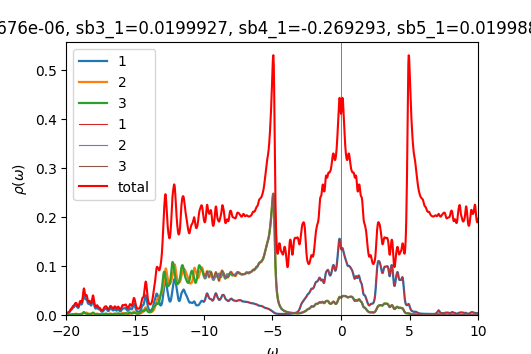

The file beside this chart, header and first rows:
w	up_1	up_2	up_3	down_1	down_2	down_3	cumul_up_1	cumul_up_2	cumul_up_3	cumul_down_1	cumul_down_2	cumul_down_3	
-20	0.004055	0.0006318	0.0005231	7.44343e-05	4.82614e-05	4.82609e-05	0	0	0	0	0	0
-19.98	0.003825	0.0005963	0.000519	7.45887e-05	4.83602e-05	4.83598e-05	9.56344e-05	1.49073e-05	1.29748e-05	1.86472e-06	1.20901e-06	1.209e-06
-19.95	0.003716	0.0005737	0.0005211	7.46939e-05	4.84582e-05	4.8458e-05	0.0001885	2.92505e-05	2.60017e-05	3.73206e-06	2.42046e-06	2.42045e-06
-19.93	0.00371	0.0005614	0.0005287	7.47835e-05	4.85565e-05	4.85563e-05	0.0002813	4.32844e-05	3.92195e-05	5.60165e-06	3.63437e-06	3.63435e-06
-19.9	0.003799	0.0005574	0.0005418	7.48829e-05	4.86555e-05	4.86555e-05	0.0003763	5.72182e-05	5.27646e-05	7.47372e-06	4.85076e-06	4.85074e-06
-19.88	0.003983	0.0005607	0.0005607	7.50043e-05	4.87555e-05	4.87556e-05	0.0004758	7.12361e-05	6.67821e-05	9.34883e-06	6.06965e-06	6.06963e-06
-19.85	0.004274	0.0005712	0.0005862	7.51492e-05	4.88564e-05	4.88566e-05	0.0005827	8.55151e-05	8.14379e-05	1.12276e-05	7.29106e-06	7.29105e-06
-19.82	0.004691	0.0005891	0.0006198	7.53147e-05	4.89582e-05	4.89585e-05	0.0007	0.0001002	9.69333e-05	1.31104e-05	8.51501e-06	8.51501e-06
-19.8	0.005265	0.0006153	0.0006635	7.54967e-05	4.90606e-05	4.9061e-05	0.0008316	0.0001156	0.0001135	1.49978e-05	9.74153e-06	9.74153e-06
-19.77	0.006031	0.0006512	0.0007197	7.56924e-05	4.91636e-05	4.91642e-05	0.0009824	0.0001319	0.0001315	1.68902e-05	1.09706e-05	1.09706e-05
-19.75	0.007009	0.0006974	0.0007906	7.58997e-05	4.92672e-05	4.9268e-05	0.001158	0.0001493	0.0001513	1.87876e-05	1.22023e-05	1.22023e-05
-19.73	0.008152	0.0007517	0.0008762	7.61179e-05	4.93714e-05	4.93724e-05	0.001361	0.0001681	0.0001732	2.06906e-05	1.34366e-05	1.34366e-05
-19.7	0.009281	0.0008067	0.0009714	7.6347e-05	4.94761e-05	4.94774e-05	0.001593	0.0001883	0.0001975	2.25993e-05	1.46735e-05	1.46736e-05
-19.68	0.01014	0.0008519	0.001069	7.65881e-05	4.95813e-05	4.9583e-05	0.001847	0.0002096	0.0002242	2.4514e-05	1.5913e-05	1.59132e-05
-19.65	0.01067	0.0008855	0.001173	7.68433e-05	4.96871e-05	4.96894e-05	0.002114	0.0002317	0.0002535	2.64351e-05	1.71552e-05	1.71554e-05
-19.62	0.01112	0.0009188	0.001299	7.71156e-05	4.97935e-05	4.97965e-05	0.002392	0.0002547	0.000286	2.83629e-05	1.84e-05	1.84003e-05
-19.6	0.01184	0.0009663	0.001464	7.74079e-05	4.99006e-05	4.99045e-05	0.002688	0.0002789	0.0003226	3.02981e-05	1.96475e-05	1.96479e-05
-19.57	0.0129	0.001035	0.001662	7.77206e-05	5.00083e-05	5.00134e-05	0.00301	0.0003047	0.0003641	3.22412e-05	2.08978e-05	2.08982e-05
-19.55	0.01409	0.001121	0.001852	7.80449e-05	5.01166e-05	5.01229e-05	0.003362	0.0003327	0.0004104	3.41923e-05	2.21507e-05	2.21513e-05
-19.52	0.01499	0.001217	0.00197	7.83576e-05	5.02252e-05	5.02324e-05	0.003737	0.0003632	0.0004596	3.61512e-05	2.34063e-05	2.34071e-05
-19.5	0.0154	0.001324	0.001987	7.86285e-05	5.03337e-05	5.03411e-05	0.004122	0.0003963	0.0005093	3.81169e-05	2.46646e-05	2.46657e-05
-19.48	0.01559	0.001456	0.001948	7.88484e-05	5.04422e-05	5.04488e-05	0.004512	0.0004327	0.000558	4.00881e-05	2.59257e-05	2.59269e-05
-19.45	0.01604	0.001632	0.001919	7.90423e-05	5.05509e-05	5.05561e-05	0.004913	0.0004735	0.000606	4.20642e-05	2.71895e-05	2.71908e-05
-19.43	0.01697	0.001854	0.001933	7.9245e-05	5.06603e-05	5.06639e-05	0.005337	0.0005198	0.0006543	4.40453e-05	2.8456e-05	2.84574e-05
-19.4	0.01818	0.002099	0.001966	7.94787e-05	5.07707e-05	5.0773e-05	0.005792	0.0005723	0.0007035	4.60323e-05	2.97252e-05	2.97267e-05
-19.38	0.01921	0.002319	0.001958	7.97538e-05	5.08825e-05	5.08835e-05	0.006272	0.0006303	0.0007524	4.80261e-05	3.09973e-05	3.09988e-05
-19.35	0.01979	0.002493	0.00188	8.00771e-05	5.09958e-05	5.09956e-05	0.006767	0.0006926	0.0007994	5.00281e-05	3.22722e-05	3.22737e-05
-19.32	0.02011	0.002635	0.001758	8.04576e-05	5.11111e-05	5.11096e-05	0.00727	0.0007585	0.0008434	5.20395e-05	3.355e-05	3.35514e-05
-19.3	0.02026	0.002733	0.001636	8.09083e-05	5.12286e-05	5.12259e-05	0.007776	0.0008268	0.0008843	5.40622e-05	3.48307e-05	3.48321e-05
-19.27	0.01989	0.002716	0.001525	8.14432e-05	5.1349e-05	5.13448e-05	0.008273	0.0008947	0.0009224	5.60983e-05	3.61144e-05	3.61157e-05
-19.25	0.01873	0.002542	0.001424	8.20645e-05	5.14723e-05	5.14662e-05	0.008742	0.0009583	0.000958	5.81499e-05	3.74012e-05	3.74023e-05
-19.23	0.01711	0.00227	0.001338	8.27329e-05	5.15972e-05	5.1589e-05	0.009169	0.001015	0.0009915	6.02182e-05	3.86912e-05	3.86921e-05
-19.2	0.01563	0.001997	0.001279	8.33328e-05	5.172e-05	5.17097e-05	0.00956	0.001065	0.001023	6.23016e-05	3.99842e-05	3.99848e-05
-19.18	0.01471	0.001784	0.001254	8.37085e-05	5.18358e-05	5.18241e-05	0.009928	0.00111	0.001055	6.43943e-05	4.12801e-05	4.12804e-05
-19.15	0.01448	0.001644	0.001267	8.38035e-05	5.19429e-05	5.19313e-05	0.01029	0.001151	0.001086	6.64894e-05	4.25786e-05	4.25787e-05
-19.12	0.01499	0.001575	0.00132	8.37223e-05	5.20448e-05	5.20347e-05	0.01066	0.00119	0.001119	6.85824e-05	4.38797e-05	4.38796e-05
-19.1	0.01627	0.00157	0.001412	8.36066e-05	5.21462e-05	5.21381e-05	0.01107	0.001229	0.001155	7.06726e-05	4.51834e-05	4.5183e-05
-19.07	0.01829	0.001621	0.001546	8.35244e-05	5.22495e-05	5.22434e-05	0.01153	0.00127	0.001193	7.27607e-05	4.64896e-05	4.64891e-05
-19.05	0.02083	0.001711	0.001711	8.34828e-05	5.23553e-05	5.23508e-05	0.01205	0.001313	0.001236	7.48478e-05	4.77985e-05	4.77979e-05
-19.02	0.02327	0.001807	0.001875	8.34825e-05	5.24634e-05	5.24601e-05	0.01263	0.001358	0.001283	7.69348e-05	4.91101e-05	4.91094e-05
-19	0.02464	0.001863	0.001997	8.35301e-05	5.25734e-05	5.25711e-05	0.01325	0.001404	0.001333	7.90231e-05	5.04244e-05	5.04237e-05
-18.98	0.02442	0.001861	0.002061	8.36267e-05	5.26852e-05	5.26837e-05	0.01386	0.001451	0.001385	8.11137e-05	5.17416e-05	5.17407e-05
-18.95	0.02318	0.001832	0.002105	8.37669e-05	5.27985e-05	5.27977e-05	0.01444	0.001497	0.001437	8.32079e-05	5.30615e-05	5.30607e-05
-18.93	0.02196	0.001825	0.002187	8.39431e-05	5.2913e-05	5.29128e-05	0.01499	0.001542	0.001492	8.53065e-05	5.43844e-05	5.43835e-05
-18.9	0.02152	0.001874	0.002355	8.41489e-05	5.30286e-05	5.30289e-05	0.01552	0.001589	0.001551	8.74102e-05	5.57101e-05	5.57092e-05
-18.88	0.02221	0.001998	0.00264	8.43799e-05	5.31452e-05	5.3146e-05	0.01608	0.001639	0.001617	8.95197e-05	5.70387e-05	5.70379e-05
-18.85	0.02421	0.002213	0.00307	8.46338e-05	5.32626e-05	5.32641e-05	0.01668	0.001694	0.001693	9.16356e-05	5.83703e-05	5.83695e-05
-18.82	0.02762	0.002529	0.003668	8.49102e-05	5.33809e-05	5.33831e-05	0.01737	0.001758	0.001785	9.37583e-05	5.97048e-05	5.97041e-05
-18.8	0.03237	0.002946	0.004425	8.52104e-05	5.35001e-05	5.35032e-05	0.01818	0.001831	0.001896	9.58886e-05	6.10423e-05	6.10416e-05
-18.77	0.03782	0.003422	0.005234	8.55372e-05	5.36202e-05	5.36244e-05	0.01913	0.001917	0.002027	9.8027e-05	6.23828e-05	6.23822e-05
-18.75	0.04238	0.003841	0.005847	8.5895e-05	5.37412e-05	5.37468e-05	0.02019	0.002013	0.002173	0.0001002	6.37263e-05	6.37259e-05
-18.73	0.04411	0.004059	0.005982	8.629e-05	5.38634e-05	5.38708e-05	0.02129	0.002114	0.002322	0.0001023	6.50729e-05	6.50727e-05
-18.7	0.0424	0.004041	0.00558	8.67295e-05	5.39867e-05	5.39964e-05	0.02235	0.002215	0.002462	0.0001045	6.64226e-05	6.64226e-05
-18.68	0.03866	0.003913	0.004864	8.72161e-05	5.41114e-05	5.41238e-05	0.02332	0.002313	0.002583	0.0001067	6.77754e-05	6.77757e-05
-18.65	0.03495	0.003846	0.004122	8.77306e-05	5.42372e-05	5.42525e-05	0.02419	0.002409	0.002687	0.0001089	6.91313e-05	6.9132e-05
-18.62	0.03256	0.003943	0.003513	8.82177e-05	5.43635e-05	5.43808e-05	0.02501	0.002508	0.002774	0.0001111	7.04904e-05	7.04915e-05
-18.6	0.03182	0.004224	0.003073	8.86134e-05	5.44897e-05	5.45069e-05	0.0258	0.002613	0.002851	0.0001133	7.18526e-05	7.18542e-05
-18.57	0.03232	0.00461	0.002775	8.89192e-05	5.46159e-05	5.46309e-05	0.02661	0.002729	0.00292	0.0001155	7.3218e-05	7.322e-05
-18.55	0.03305	0.004911	0.002568	8.92142e-05	5.47436e-05	5.47551e-05	0.02744	0.002852	0.002985	0.0001177	7.45866e-05	7.45889e-05
-18.52	0.03273	0.004911	0.002395	8.95838e-05	5.48741e-05	5.48822e-05	0.02825	0.002974	0.003045	0.00012	7.59585e-05	7.59609e-05
... 1,141 more rows
